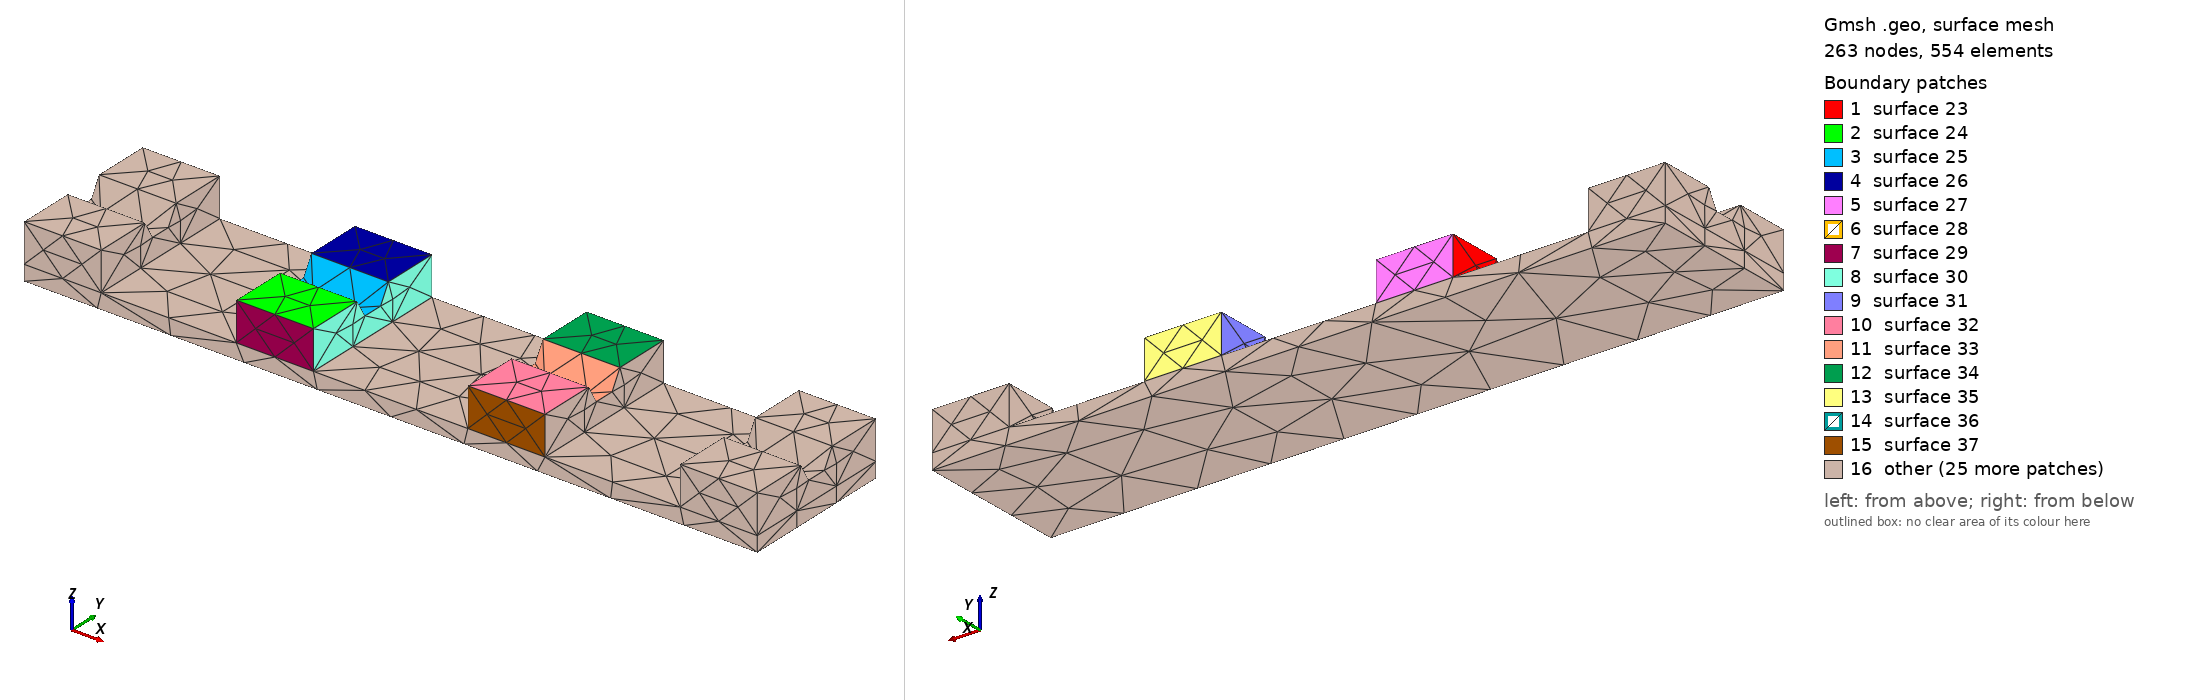

Gmsh geometry script, surface-meshed: 263 nodes, 554 surface elements. Boundary patches (legend numbers): 1 surface 23, 2 surface 24, 3 surface 25, 4 surface 26, 5 surface 27, 6 surface 28, 7 surface 29, 8 surface 30, 9 surface 31, 10 surface 32, 11 surface 33, 12 surface 34, 13 surface 35, 14 surface 36, 15 surface 37, 16 other. Left view from above one corner, right view from below the opposite corner. The script declares no physical surfaces, so the legend lists its geometric surfaces. The drawing asked Gmsh for element sizes between 1% and 20% of the model's largest extent; the script's own settings can give other sizes.

=== brace04.geo (drawn) ===
// Gmsh project created on Fri May 28 11:18:05 2021
SetFactory("OpenCASCADE");

Mesh.MeshSizeMin=1.0;
Mesh.MeshSizeMax=1.0;

//Mesh.SubdivisionAlgorithm=2;


Box(1) = {0,0,4, 20,40,10};

Cylinder(2) = {0.0, 20.0, 14.0, 20, 0, 0, 5.25, 2*Pi};

BooleanDifference(3)={Volume{1}; Delete;}{Volume{2}; Delete;};

Box(4) = {170.0,0,4, 20,40,10};

Cylinder(5) = {170.0, 20.0, 14.0, 20, 0, 0, 5.25, 2*Pi};

BooleanDifference(6)={Volume{4}; Delete;}{Volume{5}; Delete;};

Box(7) = {0,0,0, 190,40,4};

Box(8) = {55.0,0,4, 20,40,10};

Cylinder(9) = {55.0, 20.0, 14.0, 20, 0, 0, 5.25, 2*Pi};

BooleanDifference(10)={Volume{8}; Delete;}{Volume{9}; Delete;};

Box(11) = {115.0,0,4, 20,40,10};

Cylinder(12) = {115.0, 20.0, 14.0, 20, 0, 0, 5.25, 2*Pi};

BooleanDifference(14)={Volume{11}; Delete;}{Volume{12}; Delete;};


f() = BooleanFragments { Volume{3,6,7,10,14};  Delete; }{};
